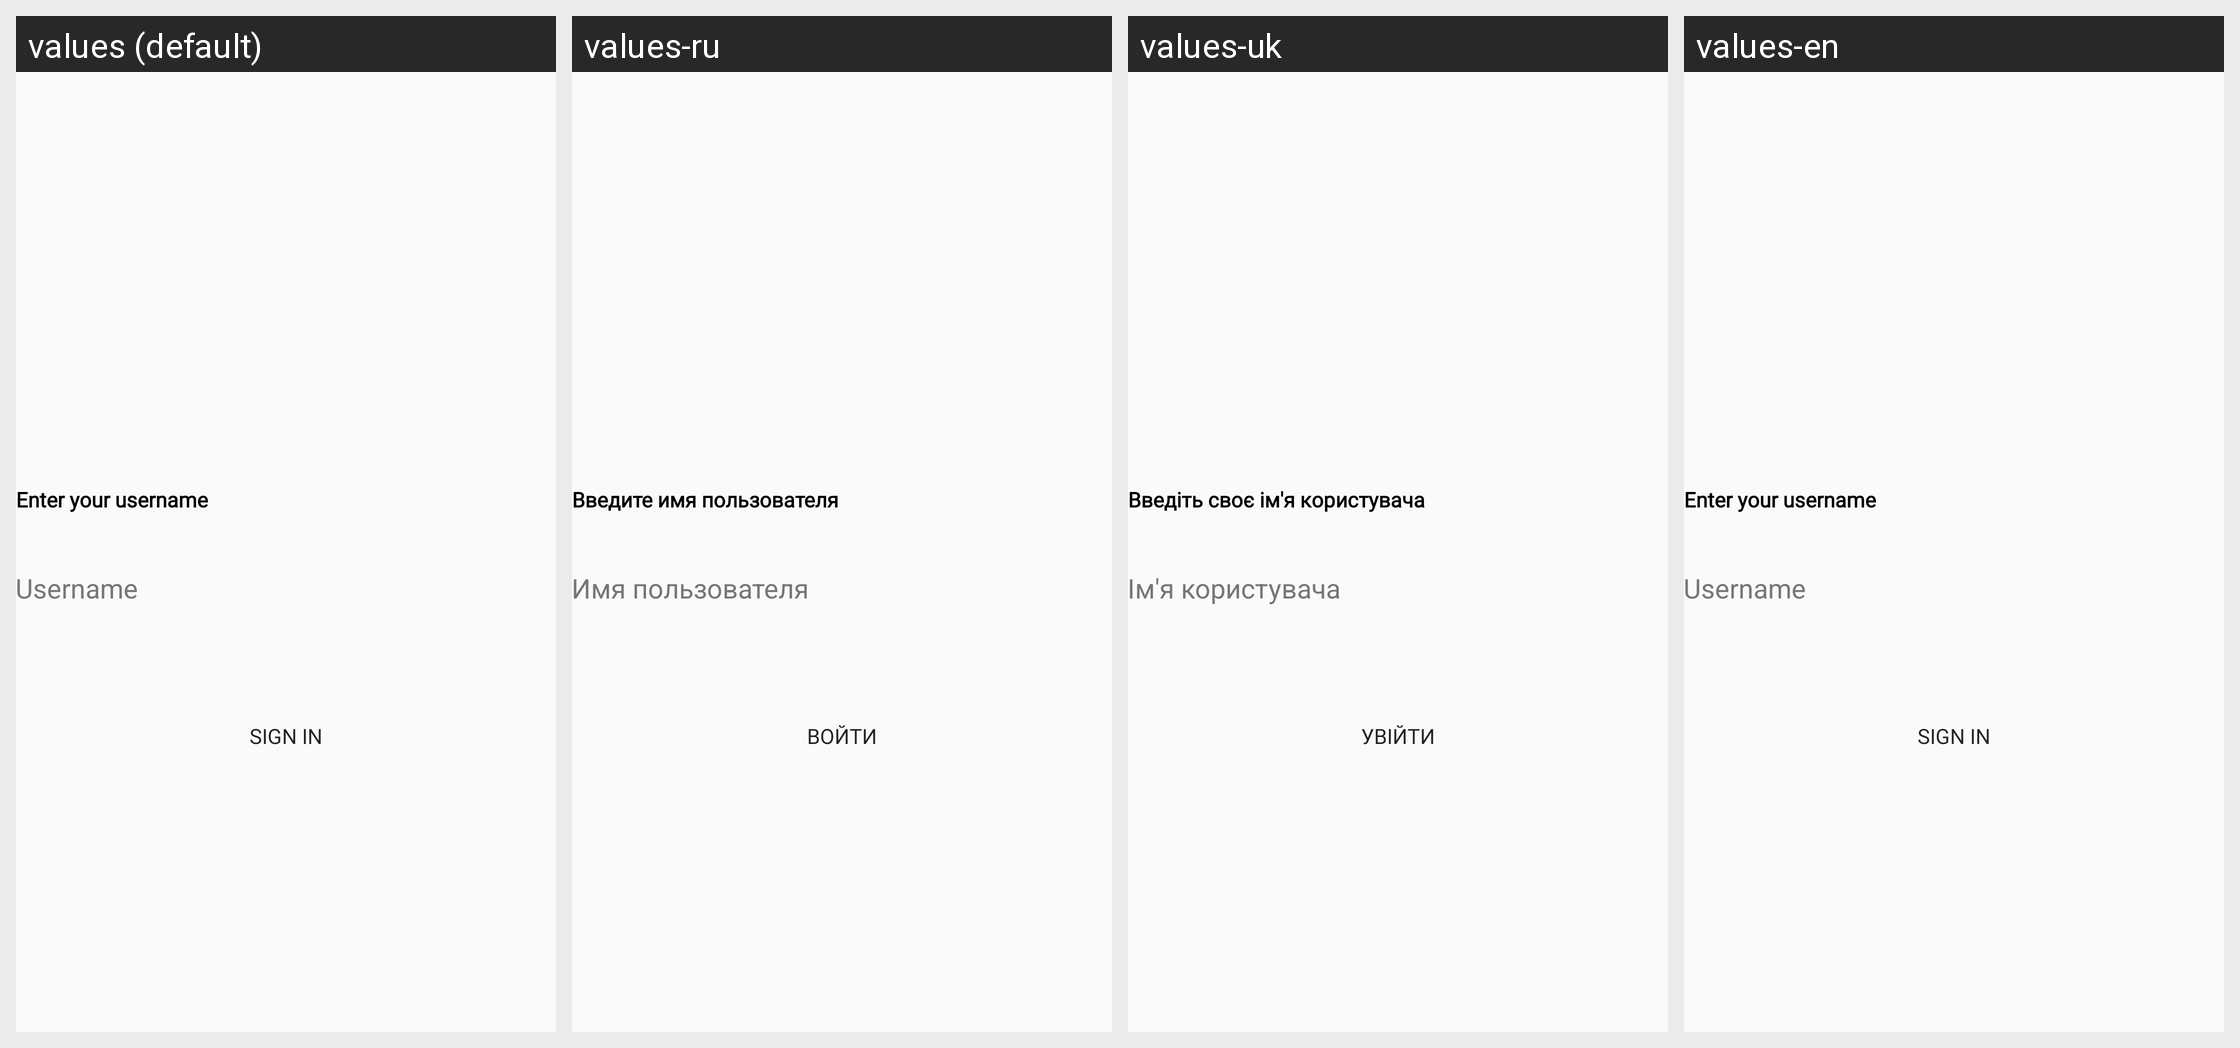

Translations of the strings shown on this Android screen, per locale in the grid:
Android screen res/layout/activity_login_username.xml rendered under 4 locales, left to right: values (default), values-ru, values-uk, values-en. Device: Nexus 5 (rendered at 1080×1920; each locale shown at half size, 540×960, under a caption strip naming it); theme Theme.VG7Messenger.
Strings drawn on this screen, with the default value and each locale's value (text and hints the layout hard-codes, and strings that could not be matched under every locale, appear in the picture but are not listed):

enter_your_username
  values: Enter your username
  values-ru: Введите имя пользователя
  values-uk: Введіть своє ім'я користувача
  values-en: Enter your username

username
  values: Username
  values-ru: Имя пользователя
  values-uk: Ім'я користувача
  values-en: Username

sign_in
  values: Sign in
  values-ru: Войти
  values-uk: Увійти
  values-en: Sign in
